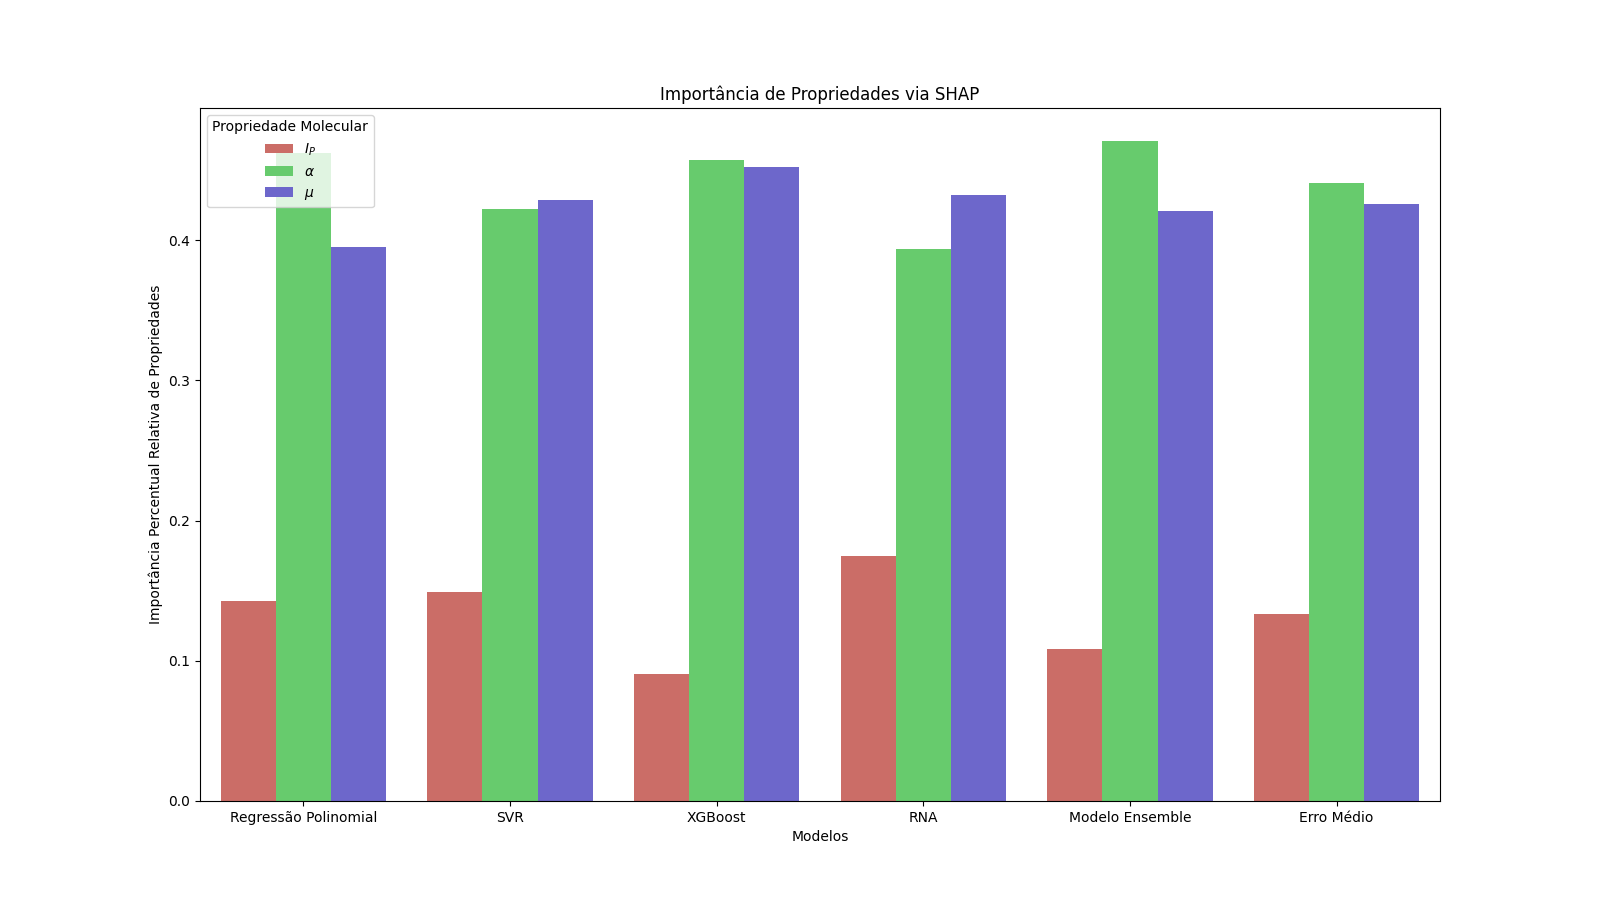

Source data for this figure (header and first rows):
Feature Importance, Models, Propriedade Molecular
0, 0.1427, Regressão Polinomial, Ei
1, 0.4619, Regressão Polinomial, Alpha
2, 0.3954, Regressão Polinomial, Dipole
3, 0.1492, SVR, Ei
4, 0.4219, SVR, Alpha
5, 0.4289, SVR, Dipole
6, 0.09066, XGBoost, Ei
7, 0.457, XGBoost, Alpha
8, 0.4524, XGBoost, Dipole
9, 0.1744, RNA, Ei
10, 0.3933, RNA, Alpha
11, 0.4323, RNA, Dipole
12, 0.1084, Modelo Ensemble, Ei
13, 0.4706, Modelo Ensemble, Alpha
14, 0.4209, Modelo Ensemble, Dipole
